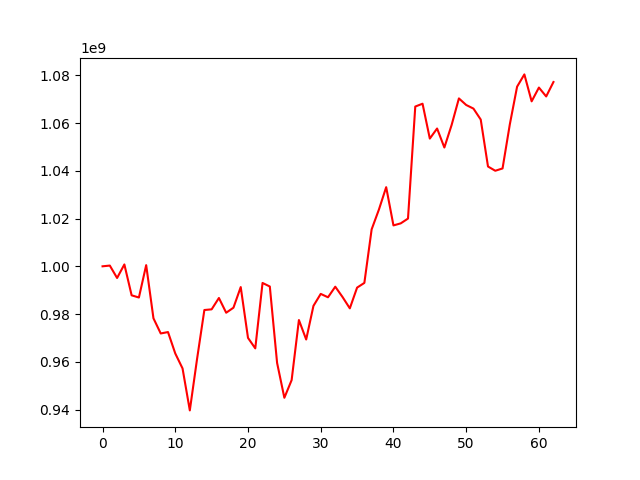

Data behind this chart, as committed beside it:
, 0
0, 1000000000
1, 1000307349
2, 995110518
3, 1000779544
4, 987845615
5, 986931877
6, 1000495259
7, 978224964
8, 971874046
9, 972462839
10, 963493882
11, 957229778
12, 939652669
13, 961275674
14, 981695545
15, 981975885
16, 986732399
17, 980555826
18, 982666324
19, 991305437
20, 970021940
21, 965632042
22, 993023507
23, 991542145
24, 959548480
25, 944940734
26, 952350396
27, 977499815
28, 969347053
29, 983440374
30, 988447740
31, 987027602
32, 991455656
33, 987135733
34, 982391131
35, 991077396
36, 993052834
37, 1015466712
38, 1023758764
39, 1033144200
40, 1017125101
41, 1017985276
42, 1019992590
43, 1066908908
44, 1068096047
45, 1053493003
46, 1057708248
47, 1049750933
48, 1059207808
49, 1070315036
50, 1067564885
51, 1066048172
52, 1061462541
53, 1041791588
54, 1040016567
55, 1040983329
56, 1059439041
57, 1075227144
58, 1080371356
59, 1069089126
... 3 more rows
